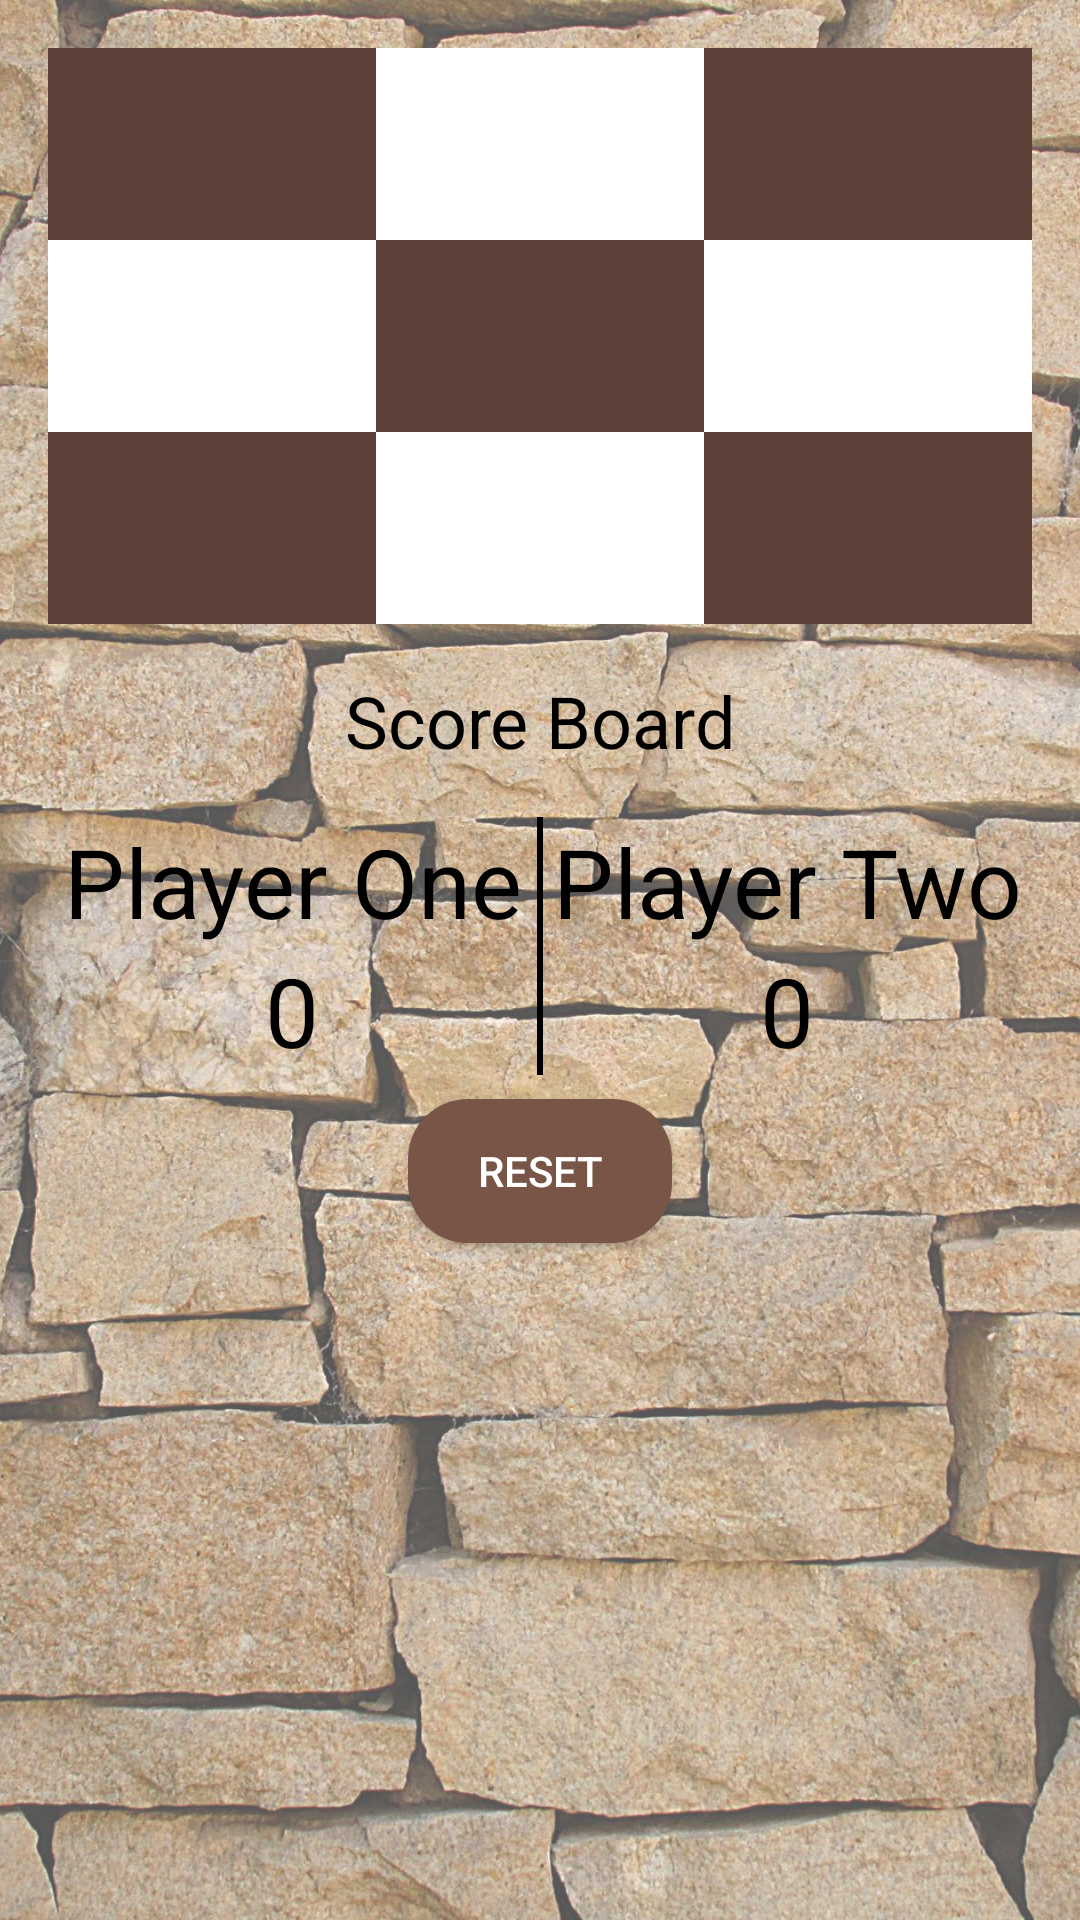

Layout XML and referenced resources for this Android screen:
<!-- AndroidManifest.xml: application theme AppTheme -->
<!-- res/layout/activity_three_by_three_board_game.xml -->
<?xml version="1.0" encoding="utf-8"?>
<RelativeLayout xmlns:android="http://schemas.android.com/apk/res/android"
    xmlns:tools="http://schemas.android.com/tools"
    android:layout_width="match_parent"
    android:layout_height="match_parent"
    tools:context="com.example.android.tictac.DefaultGameActivity">

    <ImageView
        android:layout_width="match_parent"
        android:layout_height="match_parent"
        android:contentDescription="@string/background_image"
        android:scaleType="centerCrop"
        android:src="@drawable/background" />

    <ScrollView
        android:layout_width="match_parent"
        android:layout_height="match_parent"
        android:background="@drawable/scrim"
        android:padding="16dp">

        <LinearLayout
            android:layout_width="match_parent"
            android:layout_height="wrap_content"
            android:orientation="vertical">

            <LinearLayout
                android:layout_width="match_parent"
                android:layout_height="wrap_content"
                android:orientation="horizontal">

                <TextView
                    android:id="@+id/text_view_11"
                    android:layout_width="0dp"
                    android:layout_height="64dp"
                    android:layout_weight="1"
                    android:background="@color/brownPrimaryDark"
                    android:gravity="center"
                    android:textSize="32sp" />

                <TextView
                    android:id="@+id/text_view_12"
                    android:layout_width="0dp"
                    android:layout_height="64dp"
                    android:layout_weight="1"
                    android:background="@android:color/white"
                    android:gravity="center"
                    android:textSize="32sp" />

                <TextView
                    android:id="@+id/text_view_13"
                    android:layout_width="0dp"
                    android:layout_height="64dp"
                    android:layout_weight="1"
                    android:background="@color/brownPrimaryDark"
                    android:gravity="center"
                    android:textSize="32sp" />
            </LinearLayout>

            <LinearLayout
                android:layout_width="match_parent"
                android:layout_height="wrap_content"
                android:orientation="horizontal">

                <TextView
                    android:id="@+id/text_view_21"
                    android:layout_width="0dp"
                    android:layout_height="64dp"
                    android:layout_weight="1"
                    android:background="@android:color/white"
                    android:gravity="center"
                    android:textSize="32sp" />

                <TextView
                    android:id="@+id/text_view_22"
                    android:layout_width="0dp"
                    android:layout_height="64dp"
                    android:layout_weight="1"
                    android:background="@color/brownPrimaryDark"
                    android:gravity="center"
                    android:textSize="32sp" />

                <TextView
                    android:id="@+id/text_view_23"
                    android:layout_width="0dp"
                    android:layout_height="64dp"
                    android:layout_weight="1"
                    android:background="@android:color/white"
                    android:gravity="center"
                    android:textSize="32sp" />
            </LinearLayout>

            <LinearLayout
                android:layout_width="match_parent"
                android:layout_height="wrap_content"
                android:orientation="horizontal">

                <TextView
                    android:id="@+id/text_view_31"
                    android:layout_width="0dp"
                    android:layout_height="64dp"
                    android:layout_weight="1"
                    android:background="@color/brownPrimaryDark"
                    android:gravity="center"
                    android:textSize="32sp" />

                <TextView
                    android:id="@+id/text_view_32"
                    android:layout_width="0dp"
                    android:layout_height="64dp"
                    android:layout_weight="1"
                    android:background="@android:color/white"
                    android:gravity="center"
                    android:textSize="32sp" />

                <TextView
                    android:id="@+id/text_view_33"
                    android:layout_width="0dp"
                    android:layout_height="64dp"
                    android:layout_weight="1"
                    android:background="@color/brownPrimaryDark"
                    android:gravity="center"
                    android:textSize="32sp" />
            </LinearLayout>

            <TextView
                android:layout_width="match_parent"
                android:layout_height="wrap_content"
                android:gravity="center"
                android:padding="16dp"
                android:text="@string/score_board"
                android:textSize="24sp" />

            <LinearLayout
                android:layout_width="match_parent"
                android:layout_height="wrap_content"
                android:orientation="horizontal">

                <LinearLayout
                    android:layout_width="0dp"
                    android:layout_height="wrap_content"
                    android:layout_weight="1"
                    android:orientation="vertical">

                    <TextView
                        android:id="@+id/player_one"
                        android:layout_width="match_parent"
                        android:layout_height="wrap_content"
                        android:gravity="center_horizontal"
                        android:text="@string/player_one"
                        android:textSize="32sp" />

                    <TextView
                        android:id="@+id/player_x_score"
                        android:layout_width="match_parent"
                        android:layout_height="wrap_content"
                        android:gravity="center_horizontal"
                        android:text="0"
                        android:textSize="32sp" />
                </LinearLayout>

                <View
                    android:layout_width="2dp"
                    android:layout_height="match_parent"
                    android:background="@android:color/black" />

                <LinearLayout
                    android:layout_width="0dp"
                    android:layout_height="wrap_content"
                    android:layout_weight="1"
                    android:orientation="vertical">

                    <TextView
                        android:id="@+id/player_two"
                        android:layout_width="match_parent"
                        android:layout_height="wrap_content"
                        android:gravity="center_horizontal"
                        android:text="@string/player_two"
                        android:textSize="32sp" />

                    <TextView
                        android:id="@+id/player_o_score"
                        android:layout_width="match_parent"
                        android:layout_height="match_parent"
                        android:gravity="center_horizontal"
                        android:text="0"
                        android:textSize="32sp" />
                </LinearLayout>

            </LinearLayout>

            <Button
                android:layout_width="wrap_content"
                android:layout_height="wrap_content"
                android:layout_gravity="center_horizontal"
                android:layout_margin="8dp"
                android:background="@drawable/button_round_edges"
                android:onClick="resetBoard"
                android:text="@string/reset"
                android:theme="@style/BrownButtonTheme" />

        </LinearLayout>

    </ScrollView>

</RelativeLayout>
<!-- resources referenced by this layout -->
<resources>
  <color name="brownPrimaryDark">#5d4037</color>
  <!-- drawable background: jpg bitmap (drawable-hdpi, 594031 bytes) -->
  <!-- drawable button_round_edges (drawable) -->
  <?xml version="1.0" encoding="utf-8"?>
  <shape xmlns:android="http://schemas.android.com/apk/res/android"
      android:shape="rectangle">
      <solid android:color="@color/brownPrimary"/>
      <corners android:radius="20dp"/>
  
  </shape>
  <!-- drawable scrim (drawable) -->
  <?xml version="1.0" encoding="utf-8"?>
  <shape xmlns:android="http://schemas.android.com/apk/res/android"
      android:shape="rectangle">
      <solid android:color="#55FFFFFF">
  
      </solid>
  </shape>
  <string name="background_image">background_image</string>
  <string name="player_one">Player One</string>
  <string name="player_two">Player Two</string>
  <string name="reset">Reset</string>
  <string name="score_board">Score Board</string>
  <style name="BrownButtonTheme" parent="@android:style/Widget.Button">
          <item name="android:textColor">#ffffff</item>
      </style>
  <style name="AppTheme" parent="Theme.AppCompat.Light.DarkActionBar">
          
          <item name="colorPrimary">@color/brownPrimary</item>
          <item name="colorPrimaryDark">@color/brownPrimaryDark</item>
          <item name="colorAccent">@color/brownPrimary</item>
          <item name="android:textColor">@android:color/black</item>
      </style>
  <color name="brownPrimary">#795548</color>
</resources>
